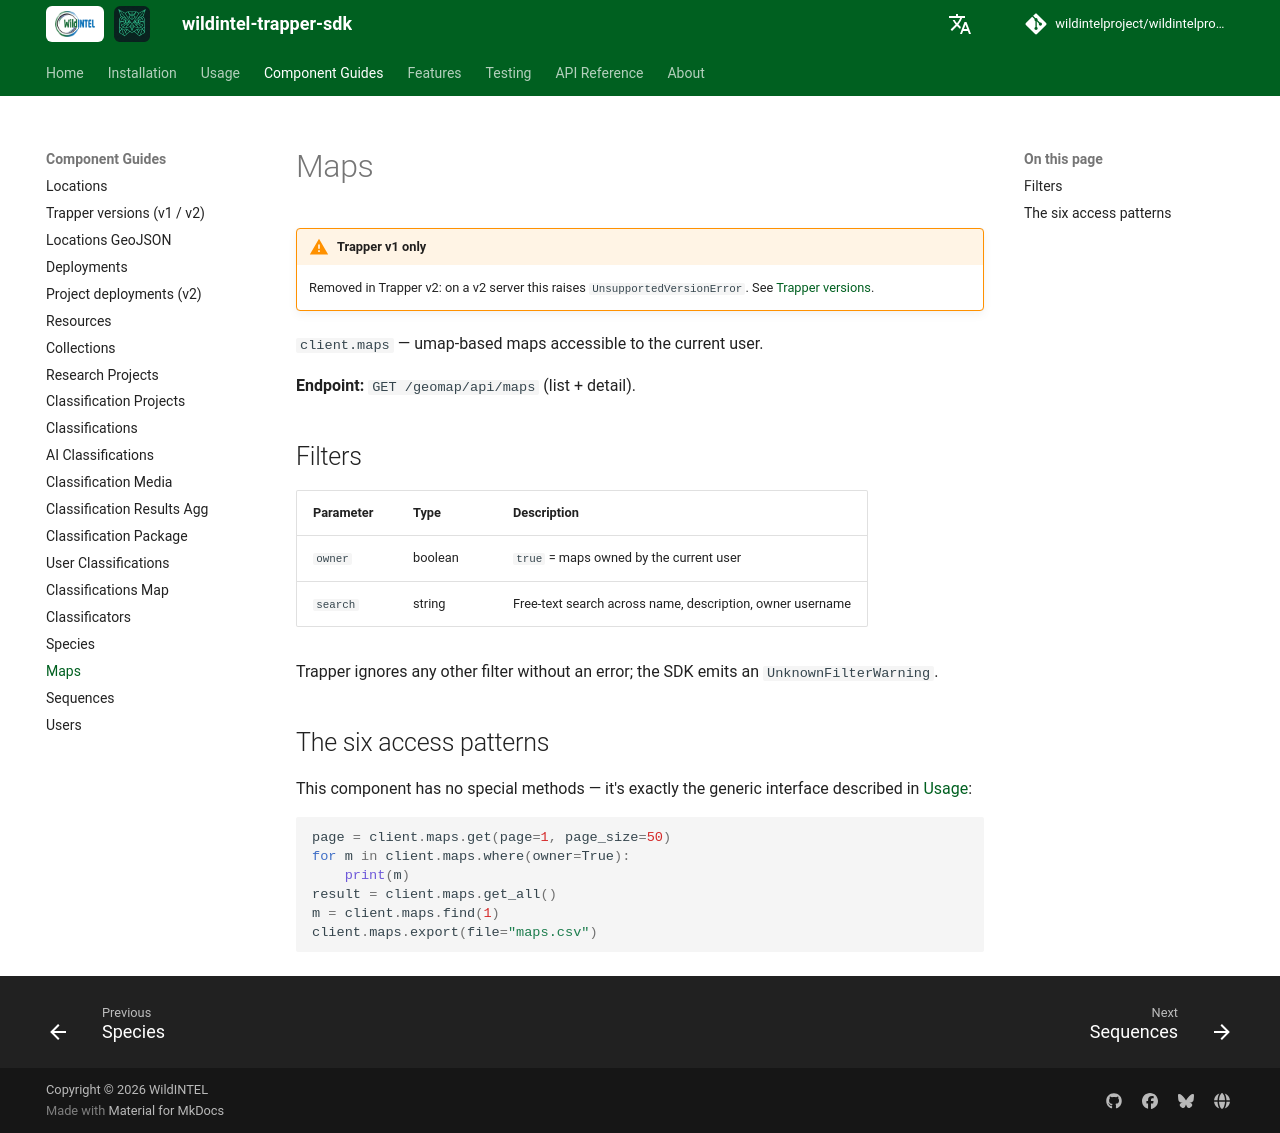

repository: wildintelproject/wildintelproject-trapper-sdk · page: guide/maps/index.html · generator: mkdocs

# Maps

!!! warning "Trapper v1 only"
    Removed in Trapper v2: on a v2 server this raises `UnsupportedVersionError`. See [Trapper versions](versions.md).

`client.maps` — umap-based maps accessible to the current user.

**Endpoint:** `GET /geomap/api/maps` (list + detail).

## Filters

| Parameter | Type | Description |
|---|---|---|
| `owner` | boolean | `true` = maps owned by the current user |
| `search` | string | Free-text search across name, description, owner username |

Trapper ignores any other filter without an error; the SDK emits an `UnknownFilterWarning`.

## The six access patterns

This component has no special methods — it's exactly the generic interface described in
[Usage](../usage.md):

```python
page = client.maps.get(page=1, page_size=50)
for m in client.maps.where(owner=True):
    print(m)
result = client.maps.get_all()
m = client.maps.find(1)
client.maps.export(file="maps.csv")
```
